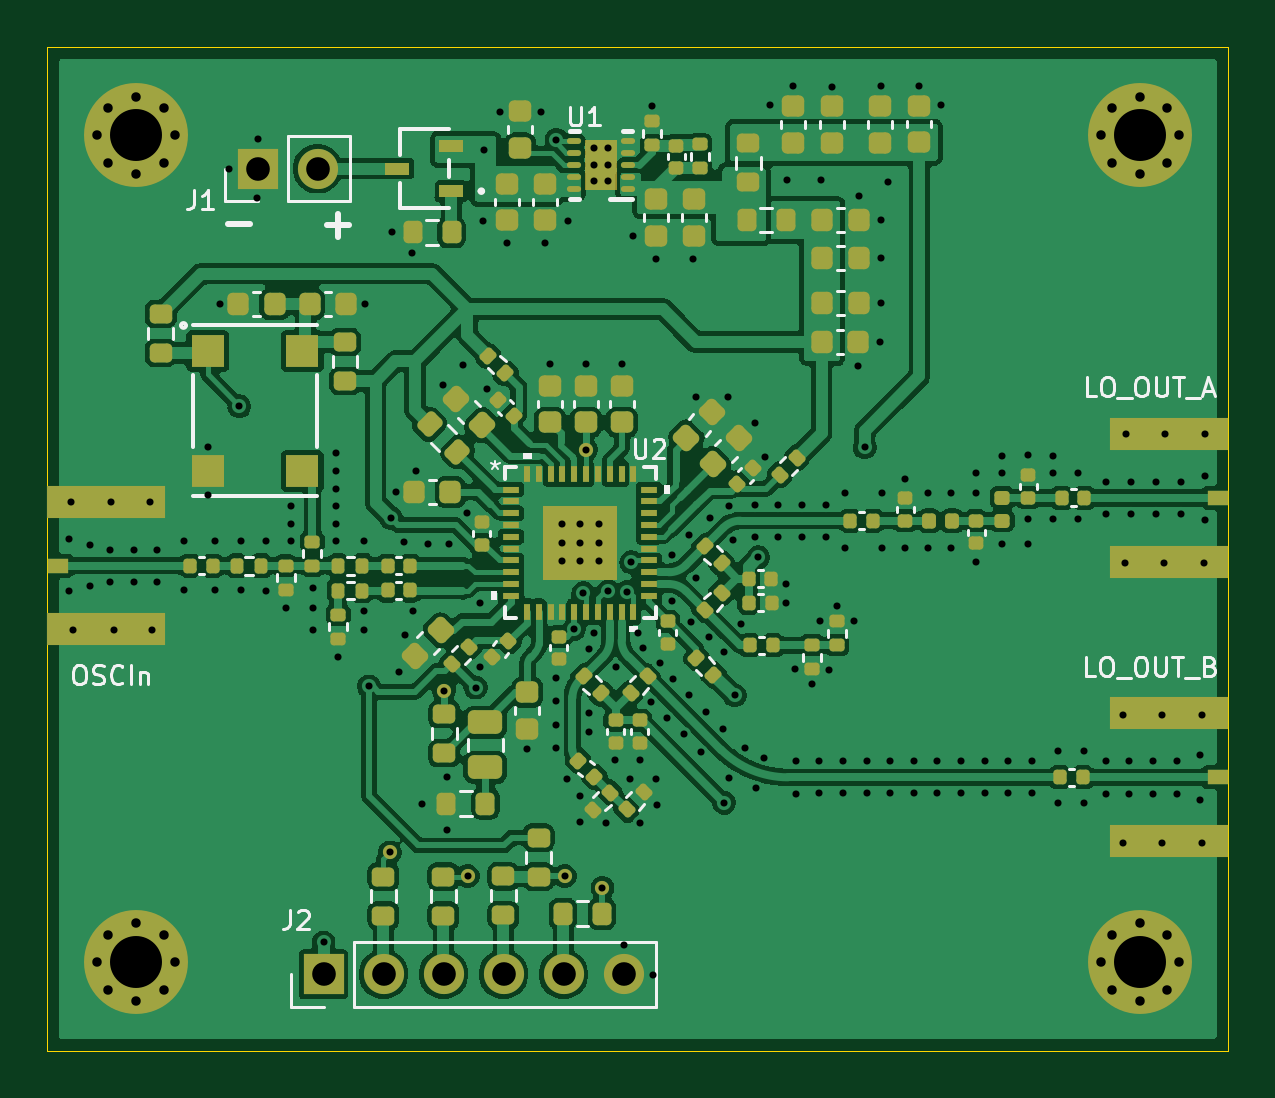
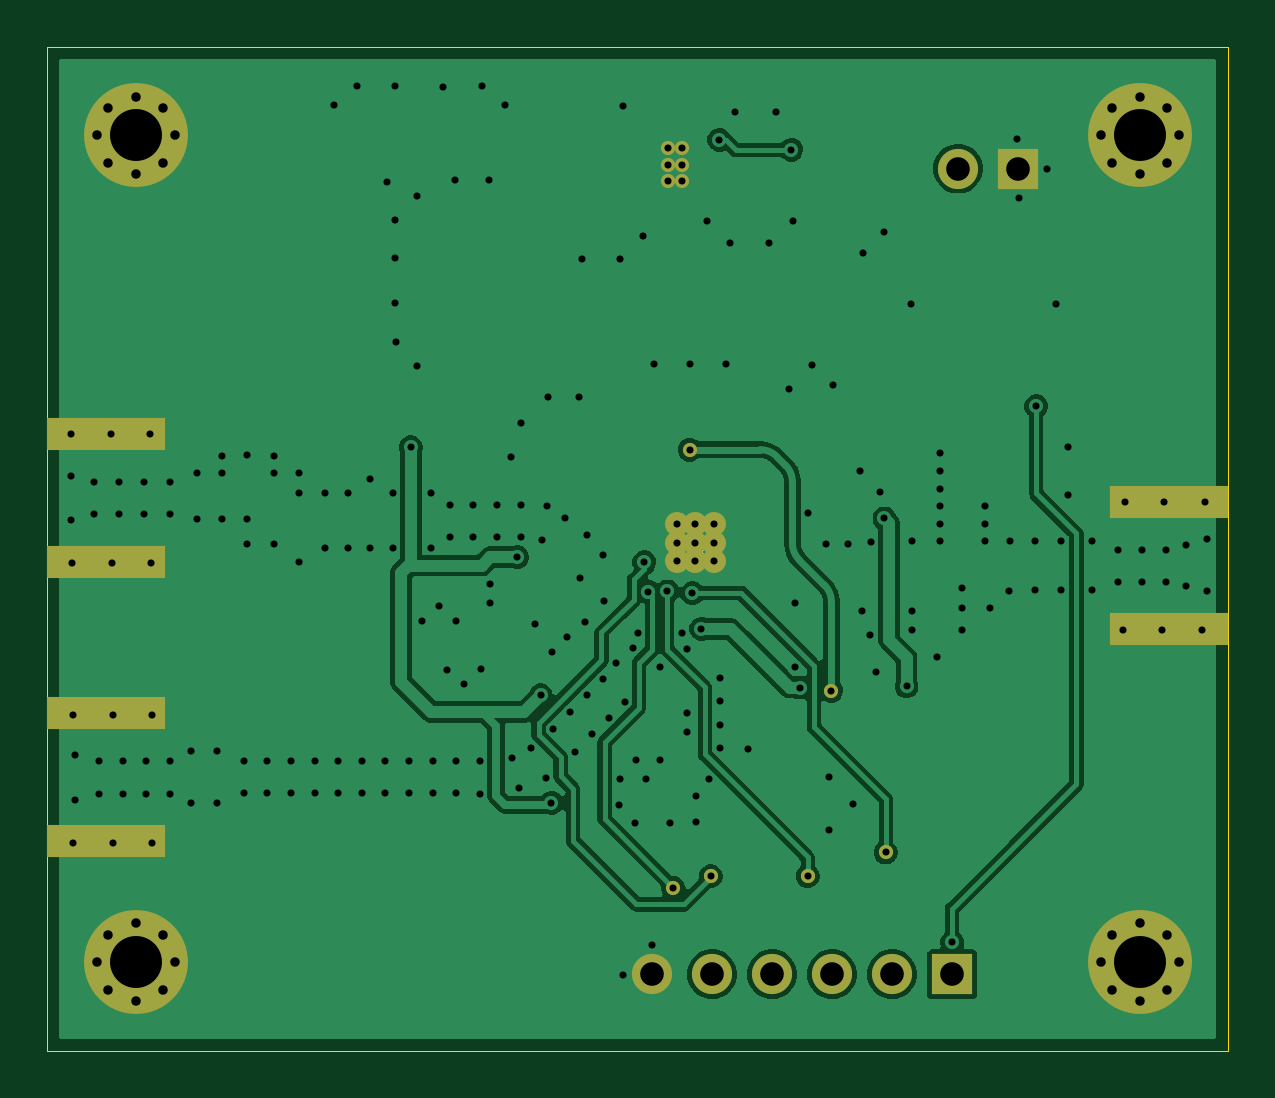
Circuit board: 9 layer files. Board 50.0 x 42.5 mm.
- bottom_copper: LO_PCB-B_Cu.gbl (58192 bytes)
- bottom_mask: LO_PCB-B_Mask.gbs (2716 bytes)
- bottom_silk: LO_PCB-B_Silkscreen.gbo (2726 bytes)
- outline: LO_PCB-Edge_Cuts.gm1 (608 bytes)
- top_copper: LO_PCB-F_Cu.gtl (299234 bytes)
- top_mask: LO_PCB-F_Mask.gts (16157 bytes)
- top_silk: LO_PCB-F_Silkscreen.gto (40234 bytes)
- drill: LO_PCB-NPTH.drl (264 bytes)
- drill: LO_PCB-PTH.drl (5630 bytes)

=== bottom_copper: LO_PCB-B_Cu.gbl (58192 bytes, source omitted) ===
=== bottom_mask: LO_PCB-B_Mask.gbs ===
%TF.GenerationSoftware,KiCad,Pcbnew,10.0.4*%
%TF.CreationDate,2026-08-16T22:18:19+02:00*%
%TF.ProjectId,LO_PCB,4c4f5f50-4342-42e6-9b69-6361645f7063,rev?*%
%TF.SameCoordinates,Original*%
%TF.FileFunction,Soldermask,Bot*%
%TF.FilePolarity,Negative*%
%FSLAX46Y46*%
G04 Gerber Fmt 4.6, Leading zero omitted, Abs format (unit mm)*
G04 Created by KiCad (PCBNEW 10.0.4) date 2026-08-16 22:18:19*
%MOMM*%
%LPD*%
G01*
G04 APERTURE LIST*
%ADD10C,0.700000*%
%ADD11C,4.400000*%
%ADD12C,0.600000*%
%ADD13R,1.700000X1.700000*%
%ADD14C,1.700000*%
%ADD15R,5.000000X1.400000*%
%ADD16C,1.016000*%
G04 APERTURE END LIST*
D10*
%TO.C,H2*%
X137100000Y-116250000D03*
X137583274Y-115083274D03*
X137583274Y-117416726D03*
X138750000Y-114600000D03*
D11*
X138750000Y-116250000D03*
D10*
X138750000Y-117900000D03*
X139916726Y-115083274D03*
X139916726Y-117416726D03*
X140400000Y-116250000D03*
%TD*%
%TO.C,H4*%
X179600000Y-116250000D03*
X180083274Y-115083274D03*
X180083274Y-117416726D03*
X181250000Y-114600000D03*
D11*
X181250000Y-116250000D03*
D10*
X181250000Y-117900000D03*
X182416726Y-115083274D03*
X182416726Y-117416726D03*
X182900000Y-116250000D03*
%TD*%
D12*
%TO.C,U1*%
X158735600Y-83195798D03*
X158735600Y-82495798D03*
X158735600Y-81795797D03*
X158135600Y-83195798D03*
X158135600Y-82495798D03*
X158135600Y-81795798D03*
%TD*%
D10*
%TO.C,H3*%
X179600000Y-81250000D03*
X180083274Y-80083274D03*
X180083274Y-82416726D03*
X181250000Y-79600000D03*
D11*
X181250000Y-81250000D03*
D10*
X181250000Y-82900000D03*
X182416726Y-80083274D03*
X182416726Y-82416726D03*
X182900000Y-81250000D03*
%TD*%
D13*
%TO.C,J2*%
X146690000Y-116760000D03*
D14*
X149230000Y-116760000D03*
X151769999Y-116760000D03*
X154310000Y-116760000D03*
X156850000Y-116760000D03*
X159390000Y-116760000D03*
%TD*%
D10*
%TO.C,H1*%
X137100000Y-81250000D03*
X137583274Y-80083274D03*
X137583274Y-82416726D03*
X138750000Y-79600000D03*
D11*
X138750000Y-81250000D03*
D10*
X138750000Y-82900000D03*
X139916726Y-80083274D03*
X139916726Y-82416726D03*
X140400000Y-81250000D03*
%TD*%
D15*
%TO.C,OSCIn*%
X137492201Y-96762200D03*
X137492201Y-102162200D03*
%TD*%
D16*
%TO.C,U2*%
X156769401Y-97701400D03*
X156769401Y-98488800D03*
X156769401Y-99276200D03*
X157556801Y-97701400D03*
X157556801Y-98488800D03*
X157556801Y-99276200D03*
X158344201Y-97701400D03*
X158344201Y-98488800D03*
X158344201Y-99276200D03*
%TD*%
D13*
%TO.C,J1*%
X143896800Y-82651600D03*
D14*
X146436800Y-82651600D03*
%TD*%
D15*
%TO.C,LO_OUT_B*%
X182500000Y-111118200D03*
X182500000Y-105718200D03*
%TD*%
%TO.C,LO_OUT_A*%
X182495798Y-99285600D03*
X182495798Y-93885600D03*
%TD*%
D12*
X151800000Y-104750000D03*
X157800000Y-94550000D03*
X158500000Y-113100000D03*
X152800000Y-112600000D03*
X156900000Y-112600000D03*
X149500000Y-111600000D03*
M02*

=== bottom_silk: LO_PCB-B_Silkscreen.gbo ===
%TF.GenerationSoftware,KiCad,Pcbnew,10.0.4*%
%TF.CreationDate,2026-08-16T22:18:19+02:00*%
%TF.ProjectId,LO_PCB,4c4f5f50-4342-42e6-9b69-6361645f7063,rev?*%
%TF.SameCoordinates,Original*%
%TF.FileFunction,Legend,Bot*%
%TF.FilePolarity,Positive*%
%FSLAX46Y46*%
G04 Gerber Fmt 4.6, Leading zero omitted, Abs format (unit mm)*
G04 Created by KiCad (PCBNEW 10.0.4) date 2026-08-16 22:18:19*
%MOMM*%
%LPD*%
G01*
G04 APERTURE LIST*
%ADD10C,0.700000*%
%ADD11C,4.400000*%
%ADD12C,0.600000*%
%ADD13R,1.700000X1.700000*%
%ADD14C,1.700000*%
%ADD15R,5.000000X1.400000*%
%ADD16C,1.016000*%
G04 APERTURE END LIST*
%LPC*%
D10*
%TO.C,H2*%
X137100000Y-116250000D03*
X137583274Y-115083274D03*
X137583274Y-117416726D03*
X138750000Y-114600000D03*
D11*
X138750000Y-116250000D03*
D10*
X138750000Y-117900000D03*
X139916726Y-115083274D03*
X139916726Y-117416726D03*
X140400000Y-116250000D03*
%TD*%
%TO.C,H4*%
X179600000Y-116250000D03*
X180083274Y-115083274D03*
X180083274Y-117416726D03*
X181250000Y-114600000D03*
D11*
X181250000Y-116250000D03*
D10*
X181250000Y-117900000D03*
X182416726Y-115083274D03*
X182416726Y-117416726D03*
X182900000Y-116250000D03*
%TD*%
D12*
%TO.C,U1*%
X158735600Y-83195798D03*
X158735600Y-82495798D03*
X158735600Y-81795797D03*
X158135600Y-83195798D03*
X158135600Y-82495798D03*
X158135600Y-81795798D03*
%TD*%
D10*
%TO.C,H3*%
X179600000Y-81250000D03*
X180083274Y-80083274D03*
X180083274Y-82416726D03*
X181250000Y-79600000D03*
D11*
X181250000Y-81250000D03*
D10*
X181250000Y-82900000D03*
X182416726Y-80083274D03*
X182416726Y-82416726D03*
X182900000Y-81250000D03*
%TD*%
D13*
%TO.C,J2*%
X146690000Y-116760000D03*
D14*
X149230000Y-116760000D03*
X151769999Y-116760000D03*
X154310000Y-116760000D03*
X156850000Y-116760000D03*
X159390000Y-116760000D03*
%TD*%
D10*
%TO.C,H1*%
X137100000Y-81250000D03*
X137583274Y-80083274D03*
X137583274Y-82416726D03*
X138750000Y-79600000D03*
D11*
X138750000Y-81250000D03*
D10*
X138750000Y-82900000D03*
X139916726Y-80083274D03*
X139916726Y-82416726D03*
X140400000Y-81250000D03*
%TD*%
D15*
%TO.C,OSCIn*%
X137492201Y-96762200D03*
X137492201Y-102162200D03*
%TD*%
D16*
%TO.C,U2*%
X156769401Y-97701400D03*
X156769401Y-98488800D03*
X156769401Y-99276200D03*
X157556801Y-97701400D03*
X157556801Y-98488800D03*
X157556801Y-99276200D03*
X158344201Y-97701400D03*
X158344201Y-98488800D03*
X158344201Y-99276200D03*
%TD*%
D13*
%TO.C,J1*%
X143896800Y-82651600D03*
D14*
X146436800Y-82651600D03*
%TD*%
D15*
%TO.C,LO_OUT_B*%
X182500000Y-111118200D03*
X182500000Y-105718200D03*
%TD*%
%TO.C,LO_OUT_A*%
X182495798Y-99285600D03*
X182495798Y-93885600D03*
%TD*%
D12*
X151800000Y-104750000D03*
X157800000Y-94550000D03*
X158500000Y-113100000D03*
X152800000Y-112600000D03*
X156900000Y-112600000D03*
X149500000Y-111600000D03*
%LPD*%
M02*

=== outline: LO_PCB-Edge_Cuts.gm1 ===
%TF.GenerationSoftware,KiCad,Pcbnew,10.0.4*%
%TF.CreationDate,2026-08-16T22:18:19+02:00*%
%TF.ProjectId,LO_PCB,4c4f5f50-4342-42e6-9b69-6361645f7063,rev?*%
%TF.SameCoordinates,Original*%
%TF.FileFunction,Profile,NP*%
%FSLAX46Y46*%
G04 Gerber Fmt 4.6, Leading zero omitted, Abs format (unit mm)*
G04 Created by KiCad (PCBNEW 10.0.4) date 2026-08-16 22:18:19*
%MOMM*%
%LPD*%
G01*
G04 APERTURE LIST*
%TA.AperFunction,Profile*%
%ADD10C,0.050000*%
%TD*%
G04 APERTURE END LIST*
D10*
X135000000Y-77500000D02*
X185000000Y-77500000D01*
X185000000Y-120000000D01*
X135000000Y-120000000D01*
X135000000Y-77500000D01*
M02*

=== top_copper: LO_PCB-F_Cu.gtl (299234 bytes, source omitted) ===
=== top_mask: LO_PCB-F_Mask.gts (16157 bytes, source omitted) ===
=== top_silk: LO_PCB-F_Silkscreen.gto (40234 bytes, source omitted) ===
=== drill: LO_PCB-NPTH.drl ===
M48
; DRILL file KiCad 10.0.4 date 2026-08-16T22:18:20
; FORMAT={-:-/ absolute / metric / decimal}
; #@! TF.CreationDate,2026-08-16T22:18:20+02:00
; #@! TF.GenerationSoftware,Kicad,Pcbnew,10.0.4
; #@! TF.FileFunction,NonPlated,1,4,NPTH
FMAT,2
METRIC
%
G90
G05
M30

=== drill: LO_PCB-PTH.drl ===
M48
; DRILL file KiCad 10.0.4 date 2026-08-16T22:18:20
; FORMAT={-:-/ absolute / metric / decimal}
; #@! TF.CreationDate,2026-08-16T22:18:20+02:00
; #@! TF.GenerationSoftware,Kicad,Pcbnew,10.0.4
; #@! TF.FileFunction,Plated,1,4,PTH
FMAT,2
METRIC
; #@! TA.AperFunction,Plated,PTH,ViaDrill
T1C0.300
; #@! TA.AperFunction,Plated,PTH,ComponentDrill
T2C0.300
; #@! TA.AperFunction,Plated,PTH,ComponentDrill
T3C0.400
; #@! TA.AperFunction,Plated,PTH,ComponentDrill
T4C1.000
; #@! TA.AperFunction,Plated,PTH,ComponentDrill
T5C2.200
%
G90
G05
T1
X135.9Y-98.35
X135.9Y-100.55
X136.0Y-96.75
X136.1Y-102.2
X136.8Y-98.577
X136.8Y-100.33
X137.65Y-98.792
X137.65Y-100.133
X137.7Y-96.75
X137.8Y-102.2
X138.65Y-98.792
X138.65Y-100.133
X139.35Y-96.75
X139.45Y-102.2
X139.65Y-98.792
X139.65Y-100.133
X140.78Y-98.4
X140.78Y-100.5
X141.8Y-94.45
X141.8Y-96.45
X142.088Y-98.4
X142.088Y-100.5
X142.3Y-88.39
X142.675Y-82.65
X143.129Y-92.71
X143.196Y-98.4
X143.196Y-100.5
X143.875Y-83.9
X143.925Y-81.4
X144.247Y-98.4
X144.272Y-100.533
X145.1Y-101.25
X145.3Y-96.95
X145.3Y-97.7
X145.3Y-98.4
X146.25Y-100.4
X146.25Y-101.25
X146.253Y-102.184
X146.69Y-115.41
X147.2Y-94.7
X147.2Y-95.45
X147.2Y-96.2
X147.2Y-96.95
X147.2Y-97.7
X147.2Y-98.4
X147.32Y-103.31
X148.387Y-102.184
X148.4Y-98.4
X148.4Y-101.4
X148.45Y-88.4
X148.615Y-104.572
X149.5Y-111.6
X149.555Y-97.46
X149.575Y-85.35
X149.75Y-96.35
X149.9Y-103.95
X150.105Y-98.45
X150.15Y-102.4
X150.45Y-86.24
X150.495Y-101.397
X150.6Y-95.45
X150.875Y-109.55
X151.1Y-98.55
X151.75Y-91.8
X151.8Y-104.75
X151.9Y-108.4
X151.9Y-110.65
X152.019Y-98.552
X152.6Y-90.975
X152.775Y-97.25
X152.8Y-112.6
X153.134Y-104.62
X153.325Y-101.05
X153.33Y-103.76
X153.425Y-84.85
X153.5Y-81.86
X153.6Y-91.975
X154.15Y-80.25
X154.45Y-85.8
X155.325Y-107.225
X155.9Y-80.25
X156.075Y-85.8
X156.275Y-90.925
X156.53Y-105.2
X156.53Y-106.2
X156.53Y-107.2
X156.53Y-104.23
X156.551Y-81.435
X156.9Y-112.6
X157.0Y-108.5
X157.05Y-84.85
X157.307Y-102.137
X157.55Y-109.2
X157.55Y-110.3
X157.685Y-100.621
X157.8Y-90.925
X157.8Y-94.55
X157.909Y-102.969
X157.927Y-105.7
X157.927Y-106.52
X158.123Y-102.304
X158.5Y-113.1
X158.65Y-110.35
X158.75Y-100.554
X159.05Y-107.7
X159.061Y-103.76
X159.325Y-90.925
X159.41Y-115.51
X159.554Y-100.569
X159.65Y-108.5
X159.718Y-99.318
X159.775Y-85.525
X159.997Y-102.293
X160.075Y-107.7
X160.098Y-110.361
X160.2Y-102.958
X160.557Y-105.233
X160.6Y-80.0
X160.62Y-116.8
X160.75Y-86.475
X160.75Y-108.5
X160.8Y-109.6
X160.93Y-103.564
X161.232Y-105.908
X161.445Y-100.948
X161.45Y-99.029
X161.47Y-104.25
X161.932Y-106.608
X162.154Y-98.146
X162.155Y-104.935
X162.237Y-101.847
X162.35Y-86.475
X162.44Y-99.989
X162.475Y-92.3
X162.662Y-107.338
X162.875Y-105.655
X162.996Y-102.474
X163.07Y-97.44
X163.59Y-106.37
X163.647Y-103.124
X163.65Y-109.5
X163.8Y-92.325
X163.855Y-96.952
X163.863Y-108.465
X164.043Y-98.39
X164.1Y-104.95
X164.36Y-101.91
X164.516Y-107.2
X164.95Y-93.425
X164.95Y-96.879
X164.95Y-98.24
X165.007Y-108.894
X165.1Y-99.1
X165.33Y-107.59
X165.375Y-94.85
X165.6Y-79.975
X165.95Y-96.879
X165.95Y-98.24
X166.27Y-100.22
X166.27Y-101.04
X166.3Y-83.15
X166.575Y-79.175
X166.65Y-103.85
X166.68Y-107.719
X166.68Y-109.11
X166.95Y-96.879
X166.95Y-98.24
X167.36Y-104.49
X167.68Y-107.72
X167.68Y-109.1
X167.71Y-101.81
X167.75Y-83.15
X167.95Y-96.876
X167.95Y-98.24
X168.08Y-103.86
X168.225Y-79.2
X168.43Y-101.15
X168.68Y-107.72
X168.68Y-109.1
X168.752Y-96.4
X168.752Y-98.704
X169.14Y-101.81
X169.33Y-91.0
X169.35Y-83.83
X169.6Y-94.45
X169.68Y-107.72
X169.68Y-109.1
X170.24Y-89.99
X170.27Y-88.34
X170.275Y-79.175
X170.28Y-84.81
X170.29Y-86.44
X170.353Y-96.4
X170.353Y-98.7
X170.6Y-83.2
X170.68Y-107.72
X170.68Y-109.1
X171.325Y-95.8
X171.325Y-98.7
X171.68Y-107.72
X171.68Y-109.1
X171.9Y-79.175
X172.275Y-96.4
X172.275Y-98.7
X172.68Y-107.72
X172.68Y-109.1
X172.85Y-79.975
X173.25Y-96.4
X173.25Y-98.7
X173.68Y-107.72
X173.68Y-109.1
X174.325Y-95.55
X174.325Y-96.375
X174.325Y-99.325
X174.68Y-107.72
X174.68Y-109.1
X175.4Y-94.8
X175.4Y-95.55
X175.4Y-98.55
X175.68Y-107.72
X175.68Y-109.1
X176.52Y-94.79
X176.52Y-97.5
X176.52Y-98.54
X176.68Y-107.72
X176.68Y-109.1
X177.58Y-94.8
X177.58Y-95.55
X177.58Y-97.5
X177.8Y-109.5
X177.804Y-107.29
X178.65Y-95.55
X178.65Y-97.5
X178.9Y-107.29
X178.9Y-109.51
X179.8Y-107.729
X179.8Y-109.11
X179.814Y-95.908
X179.814Y-97.27
X180.55Y-105.8
X180.55Y-111.2
X180.6Y-99.35
X180.65Y-93.9
X180.8Y-107.73
X180.8Y-109.11
X180.88Y-95.908
X180.88Y-97.27
X181.8Y-107.73
X181.8Y-109.11
X181.94Y-95.91
X181.94Y-97.27
X182.2Y-105.8
X182.2Y-111.2
X182.25Y-99.35
X182.3Y-93.9
X182.8Y-107.73
X182.8Y-109.11
X183.0Y-95.91
X183.0Y-97.27
X183.8Y-107.47
X183.8Y-109.4
X183.9Y-105.8
X183.9Y-111.2
X183.95Y-99.35
X184.0Y-93.9
X184.0Y-95.67
X184.0Y-97.52
T2
X156.769Y-97.701
X156.769Y-98.489
X156.769Y-99.276
X157.557Y-97.701
X157.557Y-98.489
X157.557Y-99.276
X158.136Y-81.796
X158.136Y-82.496
X158.136Y-83.196
X158.344Y-97.701
X158.344Y-98.489
X158.344Y-99.276
X158.736Y-81.796
X158.736Y-82.496
X158.736Y-83.196
T3
X137.1Y-81.25
X137.1Y-116.25
X137.583Y-80.083
X137.583Y-82.417
X137.583Y-115.083
X137.583Y-117.417
X138.75Y-79.6
X138.75Y-82.9
X138.75Y-114.6
X138.75Y-117.9
X139.917Y-80.083
X139.917Y-82.417
X139.917Y-115.083
X139.917Y-117.417
X140.4Y-81.25
X140.4Y-116.25
X179.6Y-81.25
X179.6Y-116.25
X180.083Y-80.083
X180.083Y-82.417
X180.083Y-115.083
X180.083Y-117.417
X181.25Y-79.6
X181.25Y-82.9
X181.25Y-114.6
X181.25Y-117.9
X182.417Y-80.083
X182.417Y-82.417
X182.417Y-115.083
X182.417Y-117.417
X182.9Y-81.25
X182.9Y-116.25
T4
X143.897Y-82.652
X146.437Y-82.652
X146.69Y-116.76
X149.23Y-116.76
X151.77Y-116.76
X154.31Y-116.76
X156.85Y-116.76
X159.39Y-116.76
T5
X138.75Y-81.25
X138.75Y-116.25
X181.25Y-81.25
X181.25Y-116.25
M30
